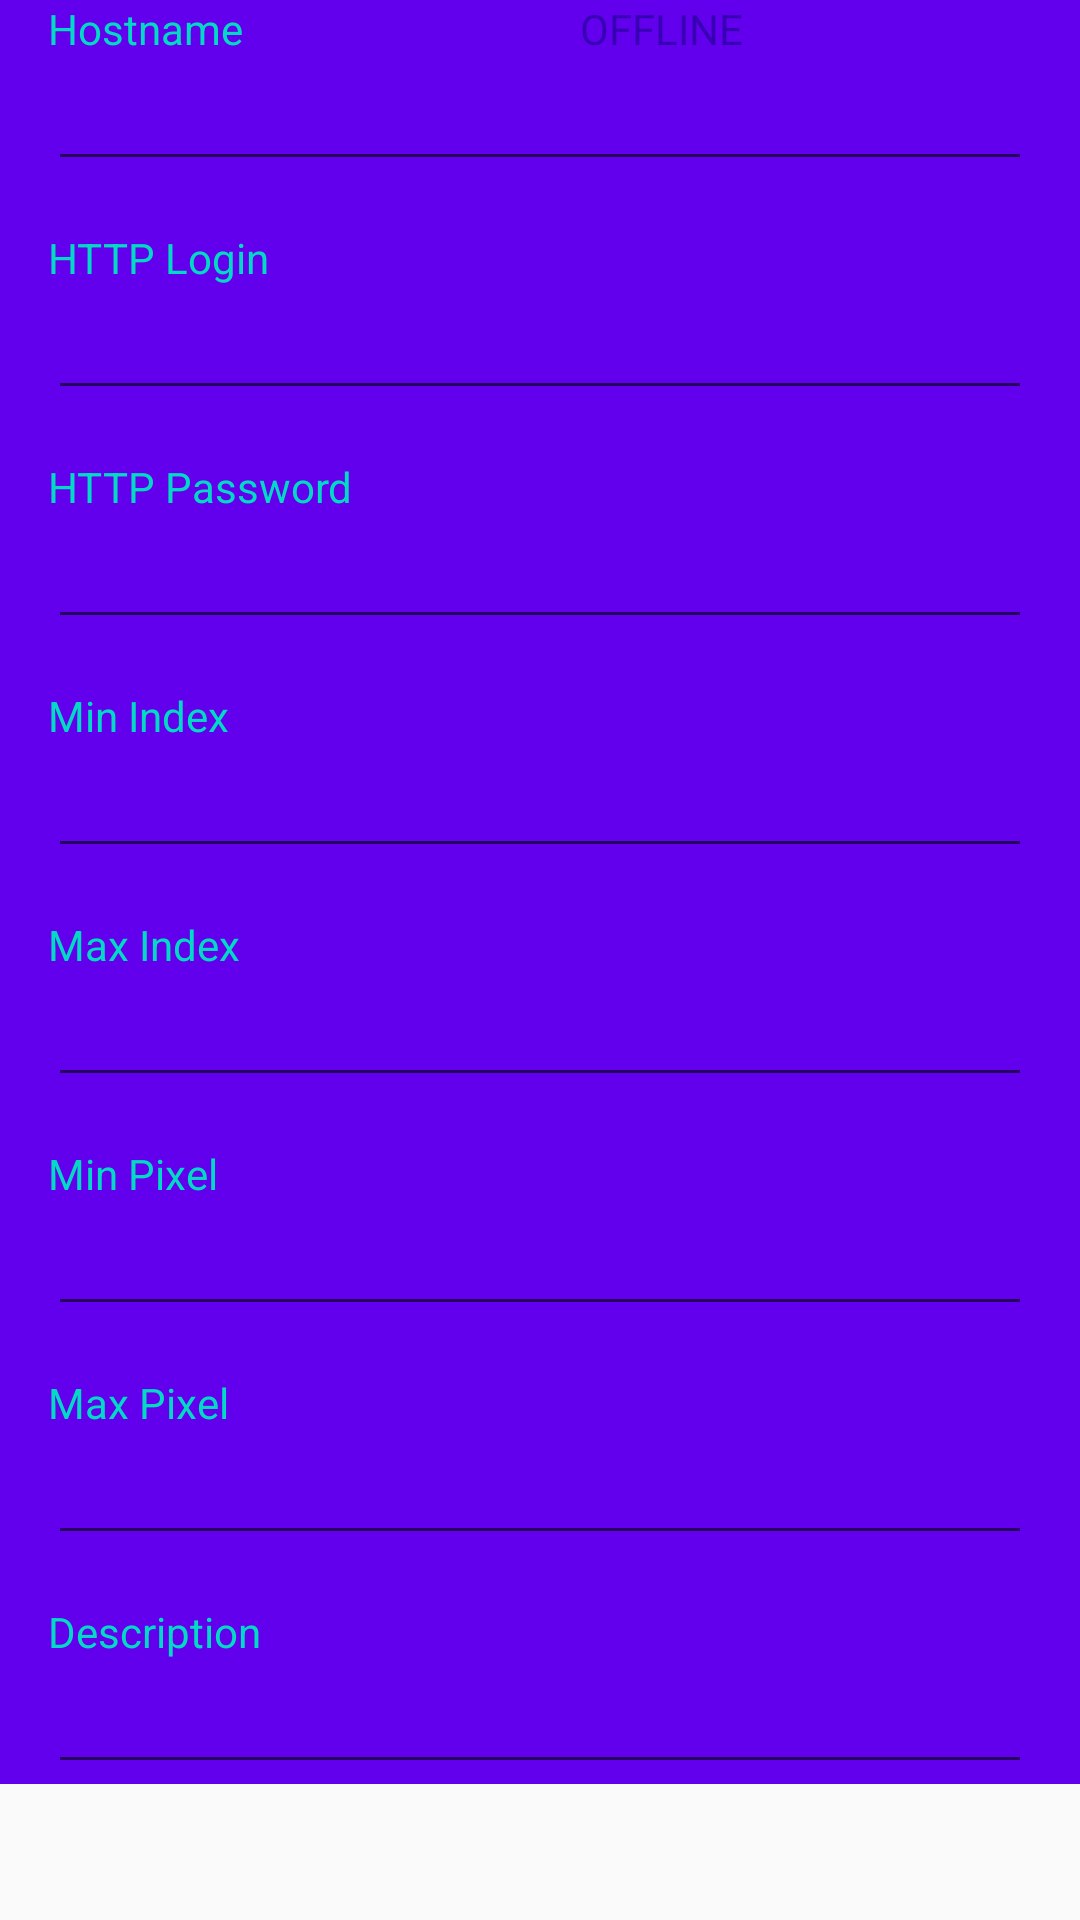

Write the Android layout XML for this screen, with the resource values it uses.
<!-- AndroidManifest.xml: application theme AppTheme -->
<!-- res/layout/fragment_general_settings.xml -->
<?xml version="1.0" encoding="utf-8"?>
<ScrollView
    xmlns:android="http://schemas.android.com/apk/res/android"
    android:layout_width="fill_parent"
    android:layout_height="fill_parent">
<RelativeLayout xmlns:android="http://schemas.android.com/apk/res/android"
    xmlns:tools="http://schemas.android.com/tools"
    android:layout_width="match_parent"
    android:layout_height="match_parent"
    tools:context=".view.mnode.GeneralSettingsFragment"
    xmlns:app="http://schemas.android.com/apk/res-auto">

    <androidx.constraintlayout.widget.ConstraintLayout
        android:layout_width="match_parent"
        android:layout_height="match_parent"
        android:background="@color/colorPrimary">

        <TextView
            android:id="@+id/tvState"
            android:layout_width="wrap_content"
            android:layout_height="wrap_content"
            android:text="OFFLINE"
            android:textColor="@color/colorPrimaryDark"
            app:layout_constraintEnd_toEndOf="parent"
            app:layout_constraintStart_toEndOf="@+id/tv1"
            app:layout_constraintTop_toTopOf="parent" />

        <TextView
            android:id="@+id/tv1"
            android:layout_width="wrap_content"
            android:layout_height="wrap_content"
            android:layout_marginStart="16dp"
            android:labelFor="@id/txtName"
            android:text="Hostname"
            android:textColor="@color/colorAccent"
            app:layout_constraintStart_toStartOf="parent"
            app:layout_constraintTop_toTopOf="parent" />

        <EditText
            android:id="@+id/txtName"
            android:layout_width="match_parent"
            android:layout_height="wrap_content"
            android:layout_marginStart="16dp"
            android:layout_marginEnd="16dp"
            android:autofillHints="Give a hostname for this ManechNode"
            app:layout_constraintEnd_toEndOf="parent"
            app:layout_constraintHorizontal_bias="0.0"
            app:layout_constraintStart_toStartOf="parent"
            app:layout_constraintTop_toBottomOf="@+id/tv1" />
        <TextView
            android:id="@+id/tv7"
            android:layout_width="wrap_content"
            android:layout_height="wrap_content"
            android:layout_marginStart="16dp"
            android:layout_marginTop="16dp"
            android:labelFor="@id/txtHttpLogin"
            android:text="HTTP Login"
            android:textColor="@color/colorAccent"
            app:layout_constraintStart_toStartOf="parent"
            app:layout_constraintTop_toBottomOf="@+id/txtName" />

        <EditText
            android:id="@+id/txtHttpLogin"
            android:layout_width="match_parent"
            android:layout_height="wrap_content"
            android:layout_marginStart="16dp"
            android:layout_marginEnd="16dp"
            android:autofillHints="HTTP Login for this ManechNode"
            app:layout_constraintEnd_toEndOf="parent"
            app:layout_constraintHorizontal_bias="0.0"
            app:layout_constraintStart_toStartOf="parent"
            app:layout_constraintTop_toBottomOf="@+id/tv7" />

        <TextView
            android:id="@+id/tv8"
            android:layout_width="wrap_content"
            android:layout_height="wrap_content"
            android:layout_marginStart="16dp"
            android:layout_marginTop="16dp"
            android:labelFor="@id/txtHttpPwd"
            android:text="HTTP Password"
            android:textColor="@color/colorAccent"
            app:layout_constraintStart_toStartOf="parent"
            app:layout_constraintTop_toBottomOf="@+id/txtHttpLogin" />

        <EditText
            android:id="@+id/txtHttpPwd"
            android:layout_width="match_parent"
            android:layout_height="wrap_content"
            android:layout_marginStart="16dp"
            android:layout_marginEnd="16dp"
            android:autofillHints="HTTP Password for this ManechNode"
            app:layout_constraintEnd_toEndOf="parent"
            app:layout_constraintHorizontal_bias="0.0"
            app:layout_constraintStart_toStartOf="parent"
            app:layout_constraintTop_toBottomOf="@+id/tv8" />

        <TextView
            android:id="@+id/tv9"
            android:layout_width="wrap_content"
            android:layout_height="wrap_content"
            android:layout_marginStart="16dp"
            android:layout_marginTop="16dp"
            android:labelFor="@id/txtMinIndex"
            android:text="Min Index"
            android:textColor="@color/colorAccent"
            app:layout_constraintStart_toStartOf="parent"
            app:layout_constraintTop_toBottomOf="@+id/txtHttpPwd" />

        <EditText
            android:id="@+id/txtMinIndex"
            android:layout_width="match_parent"
            android:layout_height="wrap_content"
            android:layout_marginStart="16dp"
            android:layout_marginEnd="16dp"
            android:autofillHints=""
            android:digits="0123456789"
            android:inputType="number"
            app:layout_constraintEnd_toEndOf="parent"
            app:layout_constraintHorizontal_bias="0.0"
            app:layout_constraintStart_toStartOf="parent"
            app:layout_constraintTop_toBottomOf="@+id/tv9" />

        <TextView
            android:id="@+id/tv10"
            android:layout_width="wrap_content"
            android:layout_height="wrap_content"
            android:layout_marginStart="16dp"
            android:layout_marginTop="16dp"
            android:labelFor="@id/txtMaxIndex"
            android:text="Max Index"
            android:textColor="@color/colorAccent"
            app:layout_constraintStart_toStartOf="parent"
            app:layout_constraintTop_toBottomOf="@+id/txtMinIndex" />

        <EditText
            android:id="@+id/txtMaxIndex"
            android:layout_width="match_parent"
            android:layout_height="wrap_content"
            android:layout_marginStart="16dp"
            android:layout_marginEnd="16dp"
            android:digits="0123456789"
            android:inputType="number"
            android:autofillHints=""
            app:layout_constraintEnd_toEndOf="parent"
            app:layout_constraintHorizontal_bias="0.0"
            app:layout_constraintStart_toStartOf="parent"
            app:layout_constraintTop_toBottomOf="@+id/tv10" />

        <TextView
            android:id="@+id/tv11"
            android:layout_width="wrap_content"
            android:layout_height="wrap_content"
            android:layout_marginStart="16dp"
            android:layout_marginTop="16dp"
            android:labelFor="@id/txtMinPixel"
            android:text="Min Pixel"
            android:textColor="@color/colorAccent"
            app:layout_constraintStart_toStartOf="parent"
            app:layout_constraintTop_toBottomOf="@+id/txtMaxIndex" />

        <EditText
            android:id="@+id/txtMinPixel"
            android:layout_width="match_parent"
            android:layout_height="wrap_content"
            android:layout_marginStart="16dp"
            android:layout_marginEnd="16dp"
            android:autofillHints=""
            android:digits="0123456789"
            android:inputType="number"
            app:layout_constraintEnd_toEndOf="parent"
            app:layout_constraintHorizontal_bias="0.0"
            app:layout_constraintStart_toStartOf="parent"
            app:layout_constraintTop_toBottomOf="@+id/tv11" />

        <TextView
            android:id="@+id/tv12"
            android:layout_width="wrap_content"
            android:layout_height="wrap_content"
            android:layout_marginStart="16dp"
            android:layout_marginTop="16dp"
            android:labelFor="@id/txtMaxPixel"
            android:text="Max Pixel"
            android:textColor="@color/colorAccent"
            app:layout_constraintStart_toStartOf="parent"
            app:layout_constraintTop_toBottomOf="@+id/txtMinPixel" />

        <EditText
            android:id="@+id/txtMaxPixel"
            android:layout_width="match_parent"
            android:layout_height="wrap_content"
            android:layout_marginStart="16dp"
            android:layout_marginEnd="16dp"
            android:digits="0123456789"
            android:inputType="number"
            android:autofillHints=""
            app:layout_constraintEnd_toEndOf="parent"
            app:layout_constraintHorizontal_bias="0.0"
            app:layout_constraintStart_toStartOf="parent"
            app:layout_constraintTop_toBottomOf="@+id/tv12" />
        <TextView
            android:id="@+id/tv13"
            android:layout_width="wrap_content"
            android:layout_height="wrap_content"
            android:layout_marginStart="16dp"
            android:layout_marginTop="16dp"
            android:labelFor="@id/txtDescription"
            android:text="Description"
            android:textColor="@color/colorAccent"
            app:layout_constraintStart_toStartOf="parent"
            app:layout_constraintTop_toBottomOf="@+id/txtMaxPixel" />

        <EditText
            android:id="@+id/txtDescription"
            android:layout_width="match_parent"
            android:layout_height="wrap_content"
            android:layout_marginStart="16dp"
            android:layout_marginEnd="16dp"
            android:autofillHints=""
            app:layout_constraintEnd_toEndOf="parent"
            app:layout_constraintHorizontal_bias="0.0"
            app:layout_constraintStart_toStartOf="parent"
            app:layout_constraintTop_toBottomOf="@+id/tv13" />

    </androidx.constraintlayout.widget.ConstraintLayout>

</RelativeLayout>
</ScrollView>
<!-- resources referenced by this layout -->
<resources>
  <style name="AppTheme" parent="Theme.AppCompat.Light.NoActionBar">
          
          <item name="colorAccent">@color/colorAccent</item>
          <item name="windowNoTitle">true</item>
      </style>
  <!-- not gathered from this repository: default colours our renderer supplied (Android Studio template values) -->
  <color name="colorPrimary">#FF6200EE</color>
  <color name="colorPrimaryDark">#FF3700B3</color>
  <color name="colorAccent">#FF03DAC5</color>
</resources>
